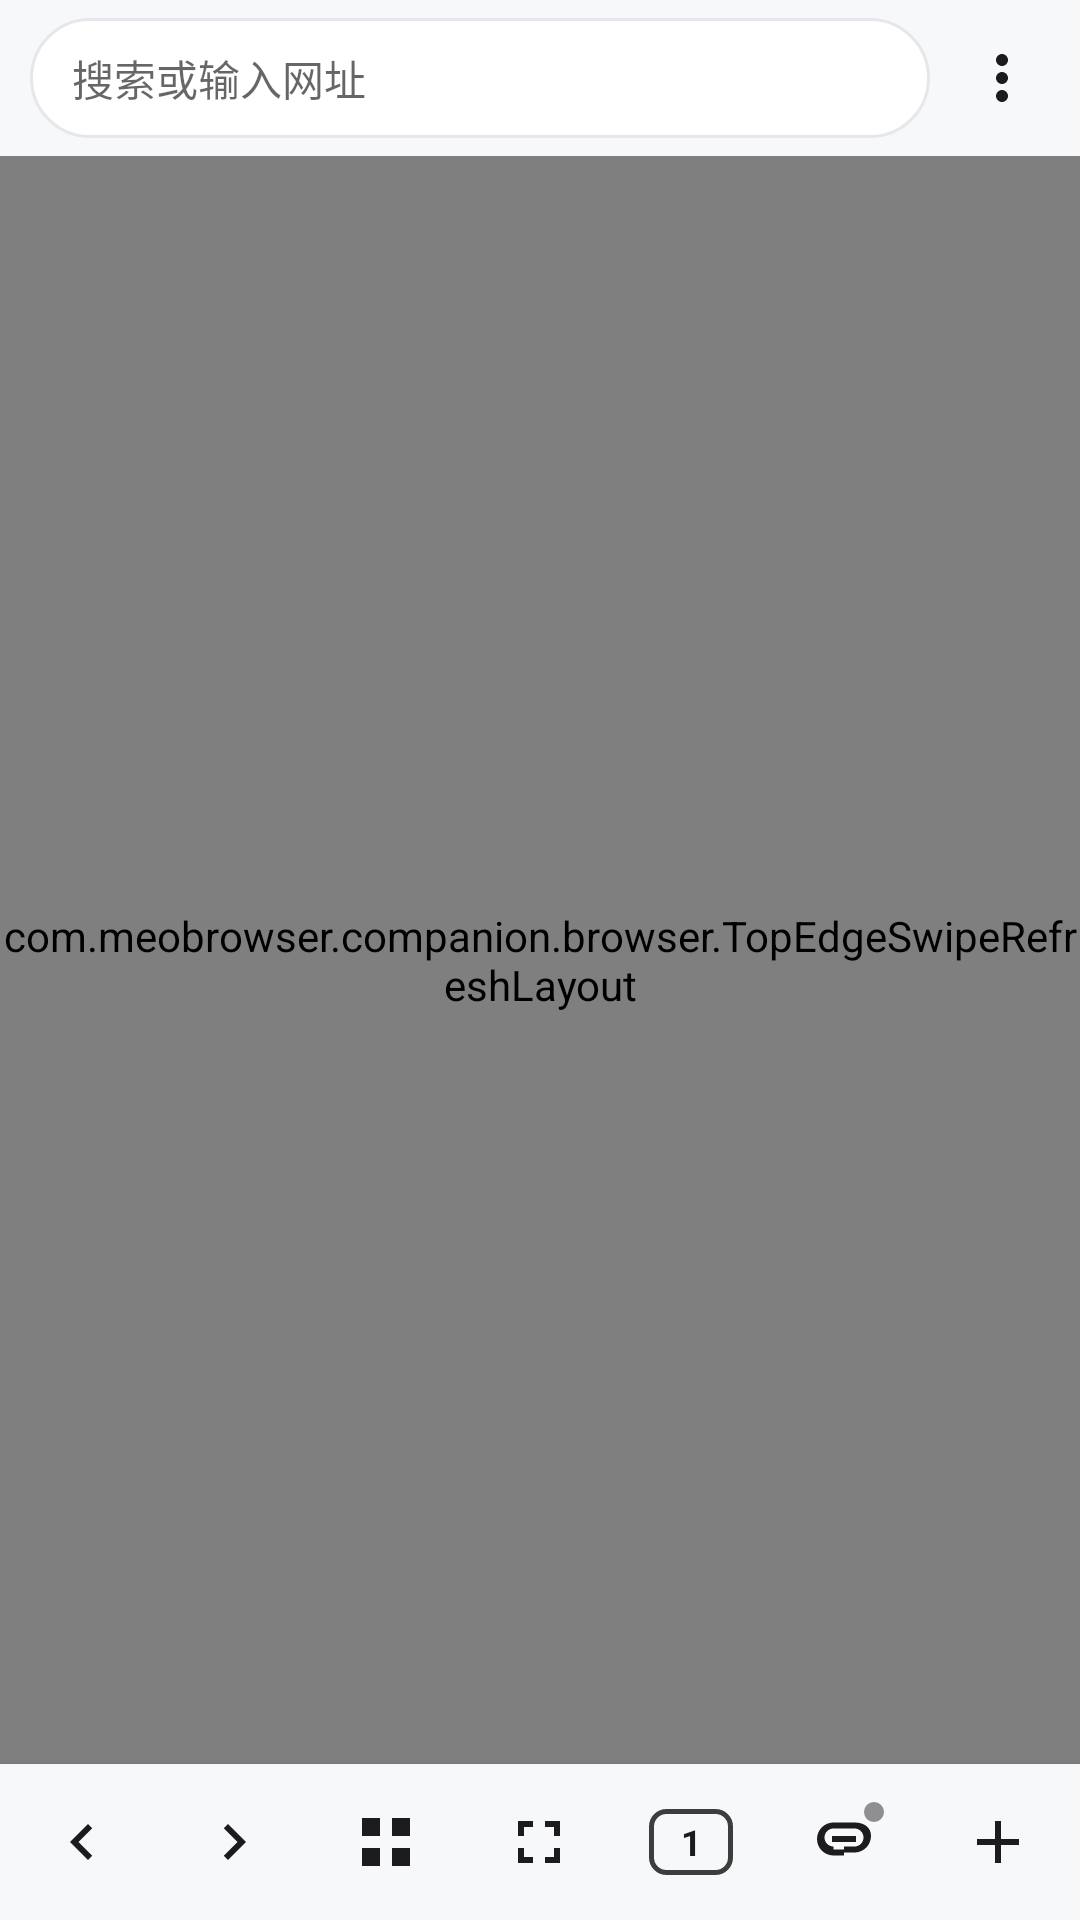

This screen was rendered from an Android layout file. Write that file and the resources it references.
<!-- AndroidManifest.xml: application theme Theme.MeoCompanion -->
<!-- res/layout/activity_browser.xml -->
<?xml version="1.0" encoding="utf-8"?>
<LinearLayout xmlns:android="http://schemas.android.com/apk/res/android"
    android:layout_width="match_parent"
    android:layout_height="match_parent"
    android:orientation="vertical"
    android:background="#FFFFFFFF">

    
    <LinearLayout
        android:id="@+id/topBar"
        android:layout_width="match_parent"
        android:layout_height="52dp"
        android:gravity="center_vertical"
        android:orientation="horizontal"
        android:paddingStart="10dp"
        android:paddingEnd="4dp"
        android:background="#FFF7F8FA">

        <LinearLayout
            android:id="@+id/addressBarContainer"
            android:layout_width="0dp"
            android:layout_height="40dp"
            android:layout_weight="1"
            android:background="@drawable/bg_address_bar"
            android:gravity="center_vertical"
            android:orientation="horizontal"
            android:paddingStart="14dp"
            android:paddingEnd="4dp">

            <EditText
                android:id="@+id/addressBar"
                android:layout_width="0dp"
                android:layout_height="match_parent"
                android:layout_weight="1"
                android:background="@null"
                android:hint="@string/address_hint"
                android:imeOptions="actionGo"
                android:inputType="textUri"
                android:maxLines="1"
                android:paddingEnd="4dp"
                android:textSize="14sp"
                android:importantForAutofill="no" />

            
            <LinearLayout
                android:id="@+id/addressBarActions"
                android:layout_width="wrap_content"
                android:layout_height="match_parent"
                android:gravity="center_vertical"
                android:orientation="horizontal"
                android:visibility="gone">

                <ImageButton
                    android:id="@+id/addressClearButton"
                    android:layout_width="32dp"
                    android:layout_height="32dp"
                    android:background="?attr/selectableItemBackgroundBorderless"
                    android:contentDescription="@string/address_clear"
                    android:focusable="false"
                    android:focusableInTouchMode="false"
                    android:padding="4dp"
                    android:scaleType="centerInside"
                    android:src="@drawable/ic_address_clear" />

                <ImageButton
                    android:id="@+id/addressGoButton"
                    android:layout_width="32dp"
                    android:layout_height="32dp"
                    android:background="?attr/selectableItemBackgroundBorderless"
                    android:contentDescription="@string/address_go"
                    android:focusable="false"
                    android:focusableInTouchMode="false"
                    android:padding="4dp"
                    android:scaleType="centerInside"
                    android:src="@drawable/ic_address_go" />
            </LinearLayout>
        </LinearLayout>

        <ImageButton
            android:id="@+id/overflowButton"
            android:layout_width="44dp"
            android:layout_height="44dp"
            android:layout_marginStart="2dp"
            android:background="?attr/selectableItemBackgroundBorderless"
            android:contentDescription="@string/menu"
            android:src="@drawable/ic_more_vert"
            android:scaleType="centerInside" />
    </LinearLayout>

    <ProgressBar
        android:id="@+id/loadProgress"
        style="?android:attr/progressBarStyleHorizontal"
        android:layout_width="match_parent"
        android:layout_height="2dp"
        android:max="100"
        android:progress="0"
        android:visibility="gone" />

    <FrameLayout
        android:id="@+id/contentContainer"
        android:layout_width="match_parent"
        android:layout_height="0dp"
        android:layout_weight="1">

        <com.meobrowser.companion.browser.TopEdgeSwipeRefreshLayout
            android:id="@+id/swipeRefresh"
            android:layout_width="match_parent"
            android:layout_height="match_parent">

            <FrameLayout
                android:id="@+id/webContainer"
                android:layout_width="match_parent"
                android:layout_height="match_parent" />
        </com.meobrowser.companion.browser.TopEdgeSwipeRefreshLayout>

        
        <FrameLayout
            android:id="@+id/newTabContainer"
            android:layout_width="match_parent"
            android:layout_height="match_parent"
            android:visibility="gone">

            <ImageView
                android:id="@+id/newTabWallpaper"
                android:layout_width="match_parent"
                android:layout_height="match_parent"
                android:contentDescription="@null"
                android:scaleType="centerCrop"
                android:src="@drawable/bg_new_tab_wallpaper" />

            <View
                android:id="@+id/newTabScrim"
                android:layout_width="match_parent"
                android:layout_height="match_parent"
                android:background="#4D000000" />

            <androidx.recyclerview.widget.RecyclerView
                android:id="@+id/newTabGrid"
                android:layout_width="match_parent"
                android:layout_height="match_parent"
                android:background="@android:color/transparent"
                android:clipToPadding="false"
                android:paddingStart="16dp"
                android:paddingEnd="16dp"
                android:paddingTop="28dp"
                android:paddingBottom="24dp"
                android:overScrollMode="never" />
        </FrameLayout>

        
        <ImageButton
            android:id="@+id/exitFullscreenButton"
            android:layout_width="40dp"
            android:layout_height="40dp"
            android:layout_gravity="top|end"
            android:layout_marginTop="12dp"
            android:layout_marginEnd="12dp"
            android:background="@drawable/bg_exit_fullscreen_fab"
            android:contentDescription="@string/exit_fullscreen"
            android:elevation="6dp"
            android:padding="8dp"
            android:scaleType="centerInside"
            android:src="@drawable/ic_exit_fullscreen"
            android:visibility="gone" />
    </FrameLayout>

    
    <LinearLayout
        android:id="@+id/bottomBar"
        android:layout_width="match_parent"
        android:layout_height="52dp"
        android:background="#FFF7F8FA"
        android:elevation="6dp"
        android:gravity="center_vertical"
        android:orientation="horizontal"
        android:paddingHorizontal="2dp">

        <ImageButton
            android:id="@+id/backButton"
            android:layout_width="0dp"
            android:layout_height="48dp"
            android:layout_weight="1"
            android:background="?attr/selectableItemBackgroundBorderless"
            android:contentDescription="@string/nav_back"
            android:src="@drawable/ic_nav_back"
            android:scaleType="centerInside" />

        <ImageButton
            android:id="@+id/forwardButton"
            android:layout_width="0dp"
            android:layout_height="48dp"
            android:layout_weight="1"
            android:background="?attr/selectableItemBackgroundBorderless"
            android:contentDescription="@string/nav_forward"
            android:src="@drawable/ic_nav_forward"
            android:scaleType="centerInside" />

        <ImageButton
            android:id="@+id/toolsButton"
            android:layout_width="0dp"
            android:layout_height="48dp"
            android:layout_weight="1"
            android:background="?attr/selectableItemBackgroundBorderless"
            android:contentDescription="@string/tools_panel"
            android:src="@drawable/ic_tools_grid"
            android:scaleType="centerInside" />

        <ImageButton
            android:id="@+id/fullscreenButton"
            android:layout_width="0dp"
            android:layout_height="48dp"
            android:layout_weight="1"
            android:background="?attr/selectableItemBackgroundBorderless"
            android:contentDescription="@string/tools_fullscreen"
            android:src="@drawable/ic_enter_fullscreen"
            android:scaleType="centerInside" />

        <FrameLayout
            android:id="@+id/tabsButton"
            android:layout_width="0dp"
            android:layout_height="48dp"
            android:layout_weight="1"
            android:background="?attr/selectableItemBackgroundBorderless"
            android:clickable="true"
            android:focusable="true"
            android:contentDescription="@string/tabs_panel">

            <TextView
                android:id="@+id/tabsCountBadge"
                android:layout_width="28dp"
                android:layout_height="22dp"
                android:layout_gravity="center"
                android:background="@drawable/bg_tab_count"
                android:gravity="center"
                android:text="1"
                android:textColor="#FF1C1C1E"
                android:textSize="12sp"
                android:textStyle="bold" />
        </FrameLayout>

        <FrameLayout
            android:id="@+id/linkButton"
            android:layout_width="0dp"
            android:layout_height="48dp"
            android:layout_weight="1"
            android:background="?attr/selectableItemBackgroundBorderless"
            android:clickable="true"
            android:focusable="true"
            android:contentDescription="@string/link_status">

            <ImageView
                android:id="@+id/linkIcon"
                android:layout_width="24dp"
                android:layout_height="24dp"
                android:layout_gravity="center"
                android:contentDescription="@null"
                android:src="@drawable/ic_link" />

            <View
                android:id="@+id/linkStatusDot"
                android:layout_width="10dp"
                android:layout_height="10dp"
                android:layout_gravity="center"
                android:layout_marginStart="10dp"
                android:layout_marginBottom="10dp"
                android:background="@drawable/bg_status_dot" />
        </FrameLayout>

        <ImageButton
            android:id="@+id/newTabButton"
            android:layout_width="0dp"
            android:layout_height="48dp"
            android:layout_weight="1"
            android:background="?attr/selectableItemBackgroundBorderless"
            android:contentDescription="@string/new_tab"
            android:src="@drawable/ic_new_tab"
            android:scaleType="centerInside" />
    </LinearLayout>
</LinearLayout>
<!-- resources referenced by this layout -->
<resources>
  <!-- drawable bg_address_bar (drawable) -->
  <?xml version="1.0" encoding="utf-8"?>
  <shape xmlns:android="http://schemas.android.com/apk/res/android"
      android:shape="rectangle">
      <solid android:color="#FFFFFFFF" />
      <corners android:radius="20dp" />
      <stroke
          android:width="1dp"
          android:color="#FFE5E7EB" />
  </shape>
  <!-- drawable bg_exit_fullscreen_fab (drawable) -->
  <?xml version="1.0" encoding="utf-8"?>
  <shape xmlns:android="http://schemas.android.com/apk/res/android"
      android:shape="oval">
      
      <solid android:color="#99000000" />
  </shape>
  <!-- drawable bg_status_dot (drawable) -->
  <?xml version="1.0" encoding="utf-8"?>
  <shape xmlns:android="http://schemas.android.com/apk/res/android"
      android:shape="oval">
      <solid android:color="#FF8E8E93" />
      <stroke
          android:width="1.5dp"
          android:color="#FFF7F8FA" />
      <size
          android:width="10dp"
          android:height="10dp" />
  </shape>
  <!-- drawable bg_tab_count (drawable) -->
  <?xml version="1.0" encoding="utf-8"?>
  <shape xmlns:android="http://schemas.android.com/apk/res/android"
      android:shape="rectangle">
      <solid android:color="#00000000" />
      <stroke
          android:width="1.5dp"
          android:color="#FF3D3D3D" />
      <corners android:radius="5dp" />
  </shape>
  <!-- drawable ic_address_go (drawable) -->
  <?xml version="1.0" encoding="utf-8"?>
  <vector xmlns:android="http://schemas.android.com/apk/res/android"
      android:width="24dp"
      android:height="24dp"
      android:viewportWidth="24"
      android:viewportHeight="24">
      
      <path
          android:fillColor="#FF4B5563"
          android:pathData="M19,7v4H7.83l2.58,-2.59L9,7l-5,5 5,5 1.41,-1.41L7.83,13H21V7z" />
  </vector>
  <!-- drawable ic_nav_back (drawable) -->
  <?xml version="1.0" encoding="utf-8"?>
  <vector xmlns:android="http://schemas.android.com/apk/res/android"
      android:width="24dp"
      android:height="24dp"
      android:viewportWidth="24"
      android:viewportHeight="24">
      <path
          android:fillColor="#FF1C1C1E"
          android:pathData="M15.41,7.41L14,6l-6,6 6,6 1.41,-1.41L10.83,12z" />
  </vector>
  <!-- drawable ic_nav_forward (drawable) -->
  <?xml version="1.0" encoding="utf-8"?>
  <vector xmlns:android="http://schemas.android.com/apk/res/android"
      android:width="24dp"
      android:height="24dp"
      android:viewportWidth="24"
      android:viewportHeight="24">
      <path
          android:fillColor="#FF1C1C1E"
          android:pathData="M10,6L8.59,7.41 13.17,12l-4.58,4.59L10,18l6,-6z" />
  </vector>
  <!-- drawable ic_new_tab (drawable) -->
  <?xml version="1.0" encoding="utf-8"?>
  <vector xmlns:android="http://schemas.android.com/apk/res/android"
      android:width="24dp"
      android:height="24dp"
      android:viewportWidth="24"
      android:viewportHeight="24">
      <path
          android:fillColor="#FF1C1C1E"
          android:pathData="M19,13h-6v6h-2v-6H5v-2h6V5h2v6h6v2z" />
  </vector>
  <!-- drawable ic_tools_grid (drawable) -->
  <?xml version="1.0" encoding="utf-8"?>
  <vector xmlns:android="http://schemas.android.com/apk/res/android"
      android:width="24dp"
      android:height="24dp"
      android:viewportWidth="24"
      android:viewportHeight="24">
      <path
          android:fillColor="#FF1C1C1E"
          android:pathData="M4,4h6v6H4V4zM14,4h6v6h-6V4zM4,14h6v6H4v-6zM14,14h6v6h-6v-6z" />
  </vector>
  <string name="address_clear">清除地址</string>
  <string name="address_go">前往</string>
  <string name="address_hint">搜索或输入网址</string>
  <string name="exit_fullscreen">退出全屏</string>
  <string name="link_status">互联状态</string>
  <string name="menu">菜单</string>
  <string name="nav_back">后退</string>
  <string name="nav_forward">前进</string>
  <string name="new_tab">新标签</string>
  <string name="tabs_panel">标签</string>
  <string name="tools_fullscreen">全屏</string>
  <string name="tools_panel">功能</string>
  <style name="Theme.MeoCompanion" parent="Theme.MaterialComponents.DayNight.NoActionBar" />
</resources>
